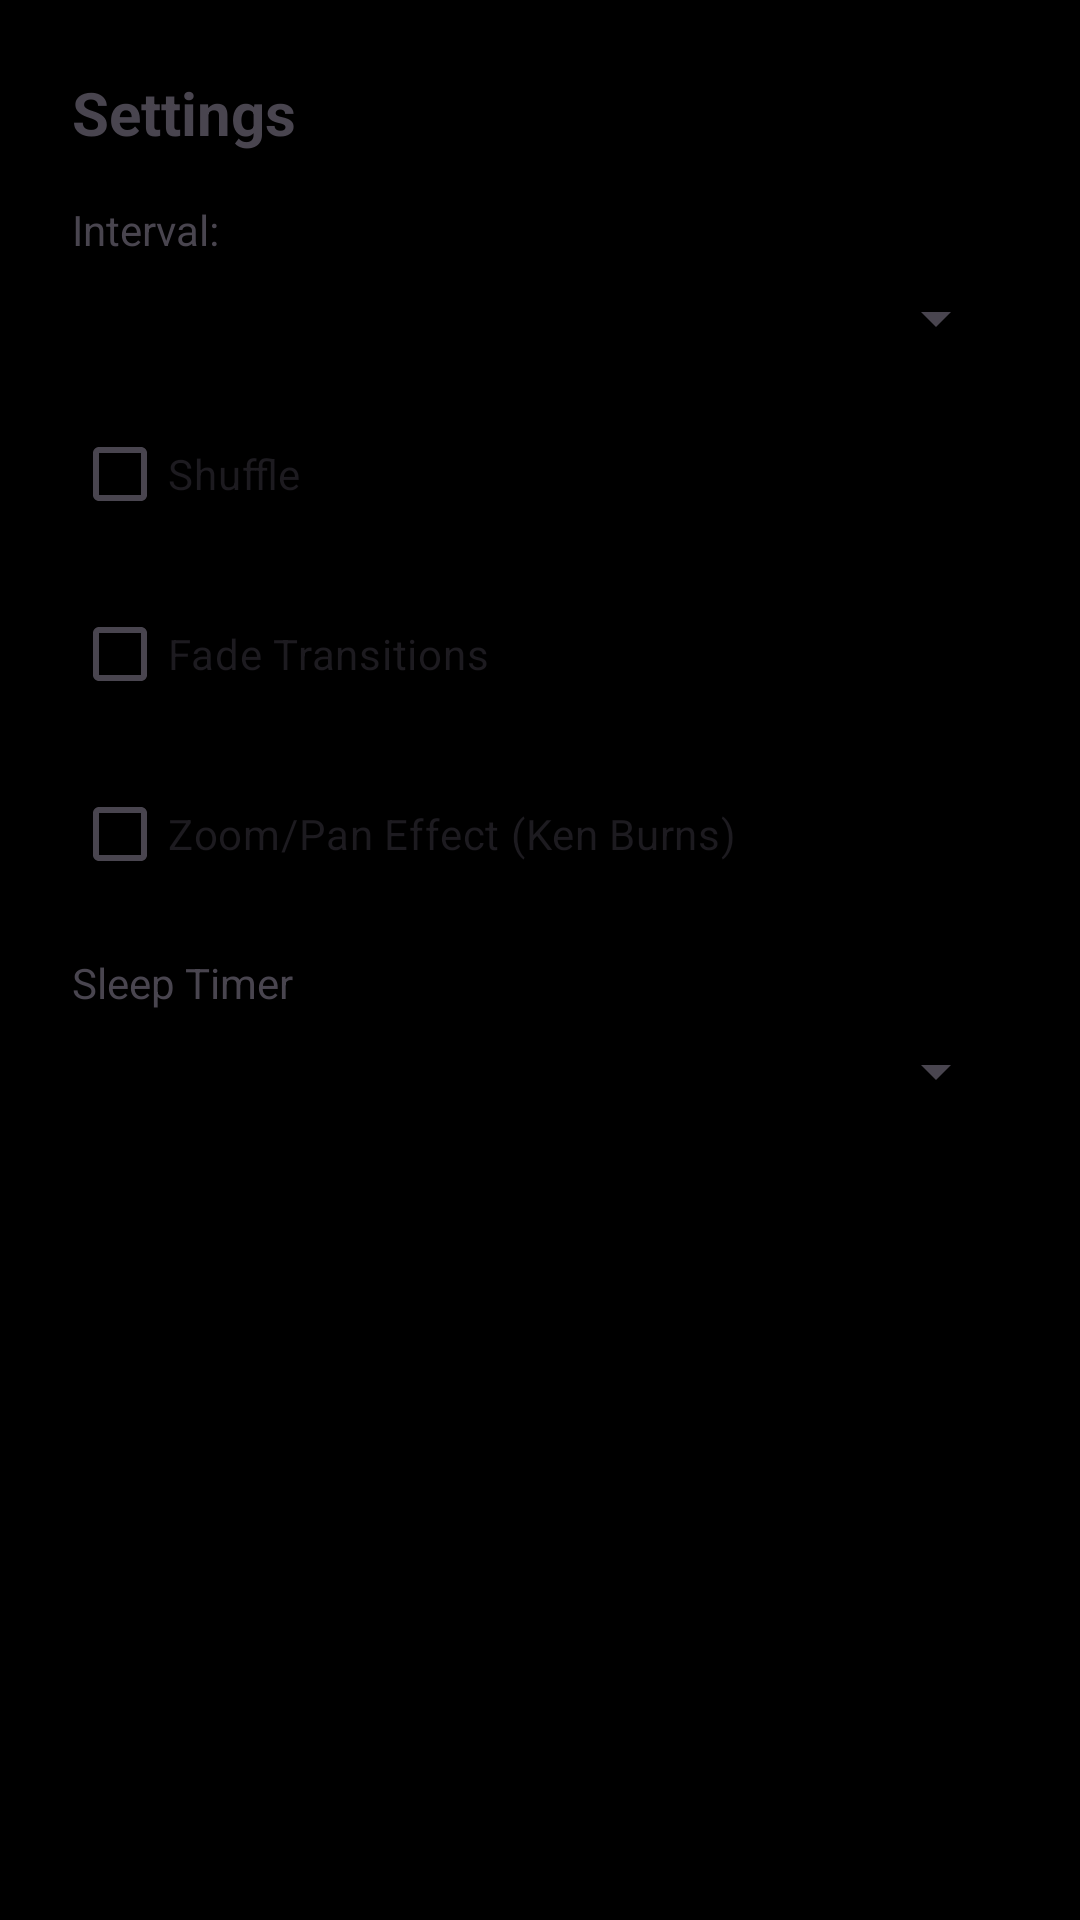

The Android layout XML behind this screen, and the referenced resources:
<!-- AndroidManifest.xml: application theme Theme.KaiSlideshow -->
<!-- res/layout/dialog_settings.xml -->
<?xml version="1.0" encoding="utf-8"?>
<ScrollView xmlns:android="http://schemas.android.com/apk/res/android"
    android:layout_width="match_parent"
    android:layout_height="wrap_content"
    android:padding="24dp">

    <LinearLayout
        android:layout_width="match_parent"
        android:layout_height="wrap_content"
        android:orientation="vertical">

        <TextView
            android:layout_width="match_parent"
            android:layout_height="wrap_content"
            android:text="@string/settings"
            android:textSize="20sp"
            android:textStyle="bold"
            android:layout_marginBottom="16dp" />

        <TextView
            android:layout_width="match_parent"
            android:layout_height="wrap_content"
            android:text="@string/interval_label"
            android:layout_marginBottom="8dp" />

        <Spinner
            android:id="@+id/settingsIntervalSpinner"
            android:layout_width="match_parent"
            android:layout_height="wrap_content"
            android:layout_marginBottom="16dp" />

        <CheckBox
            android:id="@+id/settingsShuffleCheckbox"
            android:layout_width="match_parent"
            android:layout_height="wrap_content"
            android:text="@string/shuffle_label"
            android:layout_marginBottom="12dp" />

        <CheckBox
            android:id="@+id/settingsTransitionCheckbox"
            android:layout_width="match_parent"
            android:layout_height="wrap_content"
            android:text="@string/transition_label"
            android:layout_marginBottom="12dp" />

        <CheckBox
            android:id="@+id/settingsKenBurnsCheckbox"
            android:layout_width="match_parent"
            android:layout_height="wrap_content"
            android:text="@string/ken_burns_label"
            android:layout_marginBottom="16dp" />

        <TextView
            android:layout_width="match_parent"
            android:layout_height="wrap_content"
            android:text="@string/sleep_timer_label"
            android:layout_marginBottom="8dp" />

        <Spinner
            android:id="@+id/settingsSleepTimerSpinner"
            android:layout_width="match_parent"
            android:layout_height="wrap_content"
            android:layout_marginBottom="16dp" />

    </LinearLayout>
</ScrollView>
<!-- resources referenced by this layout -->
<resources>
  <string name="interval_label">Interval:</string>
  <string name="ken_burns_label">Zoom/Pan Effect (Ken Burns)</string>
  <string name="settings">Settings</string>
  <string name="shuffle_label">Shuffle</string>
  <string name="sleep_timer_label">Sleep Timer</string>
  <string name="transition_label">Fade Transitions</string>
  <style name="Theme.KaiSlideshow" parent="Theme.Material3.DayNight.NoActionBar">
          <item name="colorPrimary">@color/colorPrimary</item>
          <item name="colorPrimaryDark">@color/colorPrimaryDark</item>
          <item name="colorAccent">@color/colorAccent</item>
          <item name="android:windowBackground">@color/background_color</item>
          <item name="android:statusBarColor">@android:color/transparent</item>
          <item name="android:navigationBarColor">@color/background_color</item>
          <item name="android:windowLightStatusBar">false</item>
      </style>
  <color name="colorPrimary">#FF2980B9</color>
  <color name="colorPrimaryDark">#FF1A5276</color>
  <color name="colorAccent">#FFC0392B</color>
  <color name="background_color">#FF000000</color>
</resources>
